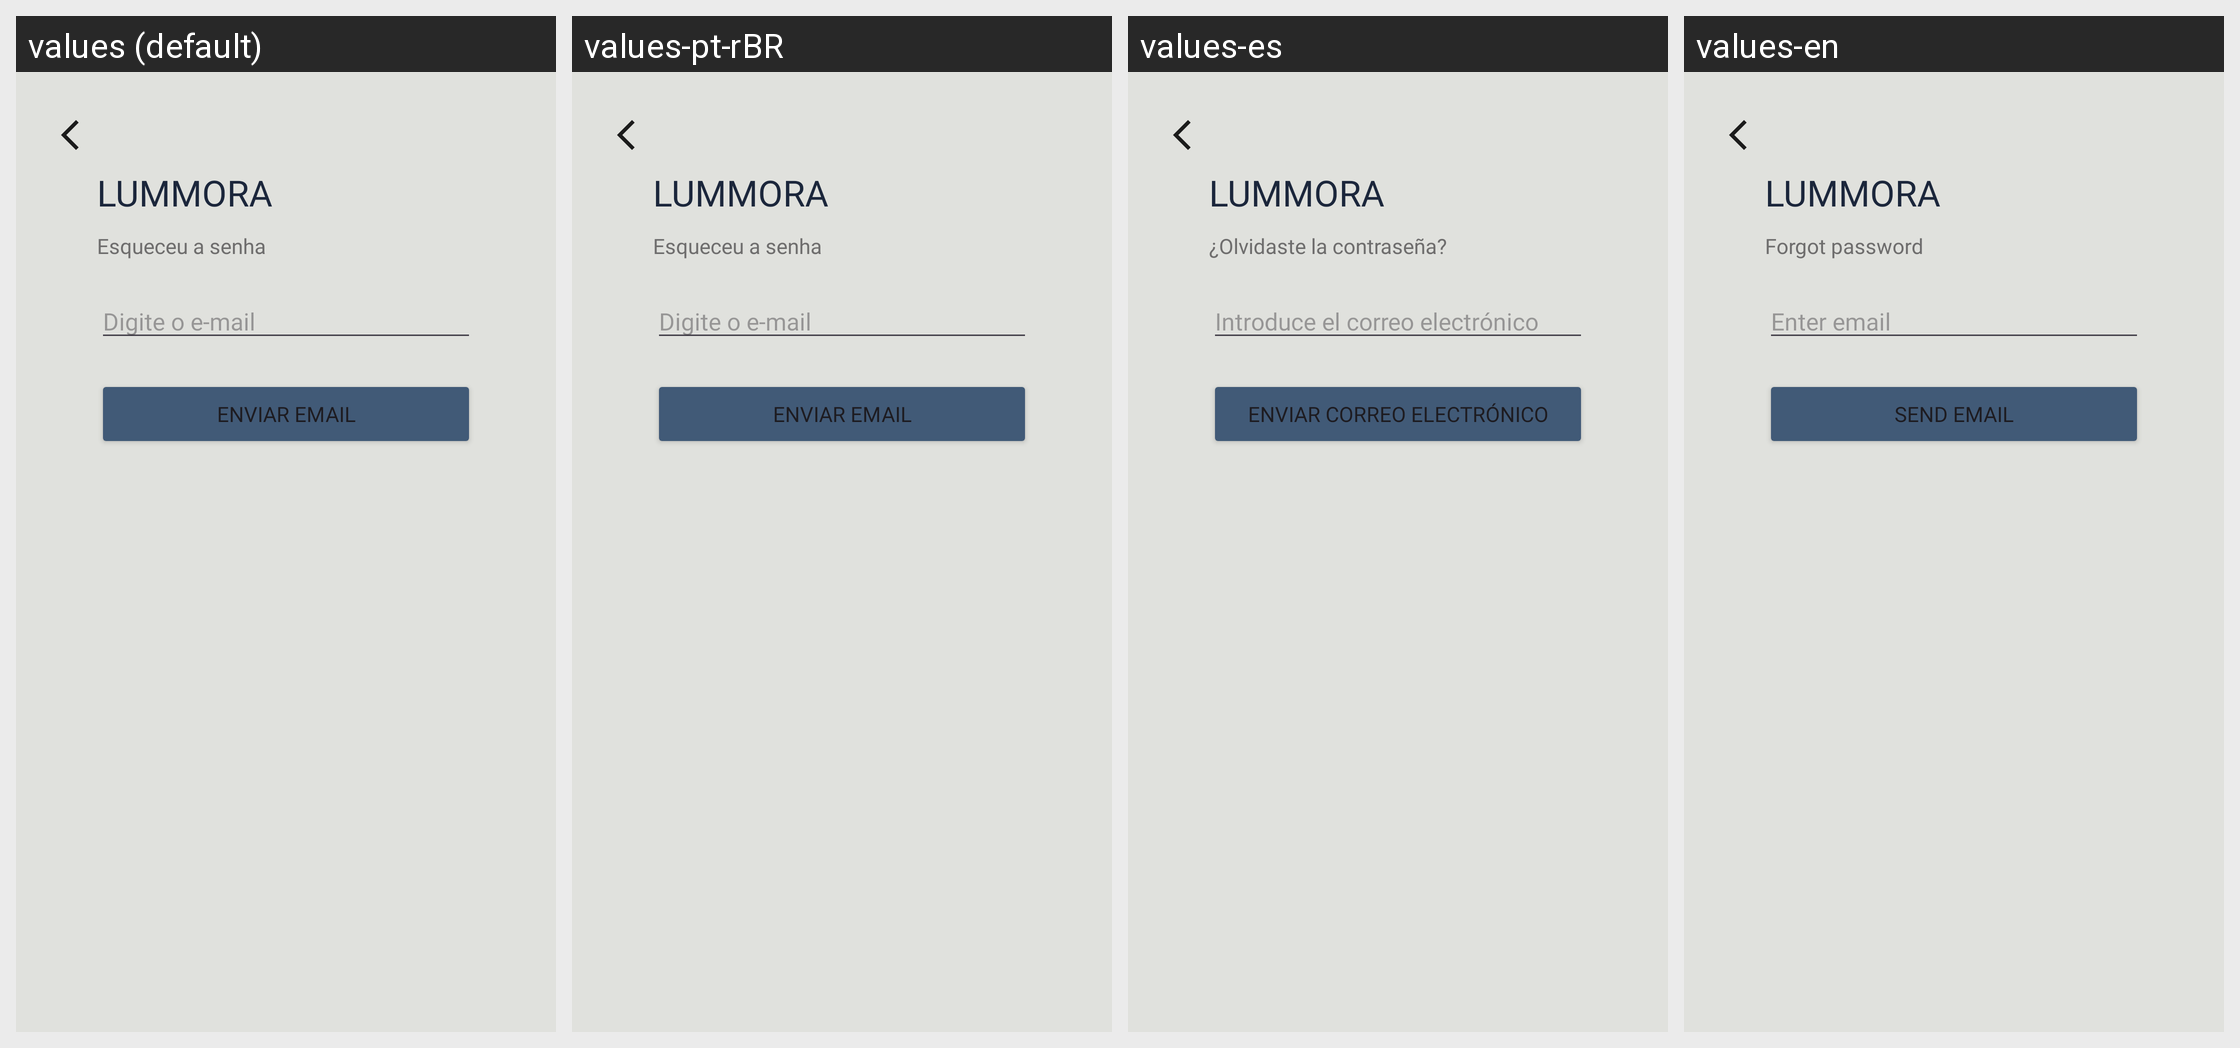

Translations of the strings shown on this Android screen, per locale in the grid:
Android screen res/layout/activity_esqueceu_senha.xml rendered under 4 locales, left to right: values (default), values-pt-rBR, values-es, values-en. Device: Nexus 5 (rendered at 1080×1920; each locale shown at half size, 540×960, under a caption strip naming it); theme Theme.Projeto_lummora.
Strings drawn on this screen, with the default value and each locale's value (text and hints the layout hard-codes, and strings that could not be matched under every locale, appear in the picture but are not listed):

enviar_email
  values: Enviar email
  values-pt-rBR: Enviar email
  values-es: Enviar correo electrónico
  values-en: Send email

digite_o_e_mail
  values: Digite o e-mail
  values-pt-rBR: Digite o e-mail
  values-es: Introduce el correo electrónico
  values-en: Enter email

lummora
  values: LUMMORA
  values-pt-rBR: LUMMORA
  values-es: LUMMORA
  values-en: LUMMORA

esqueceu_a_senha
  values: Esqueceu a senha
  values-pt-rBR: Esqueceu a senha
  values-es: ¿Olvidaste la contraseña?
  values-en: Forgot password
